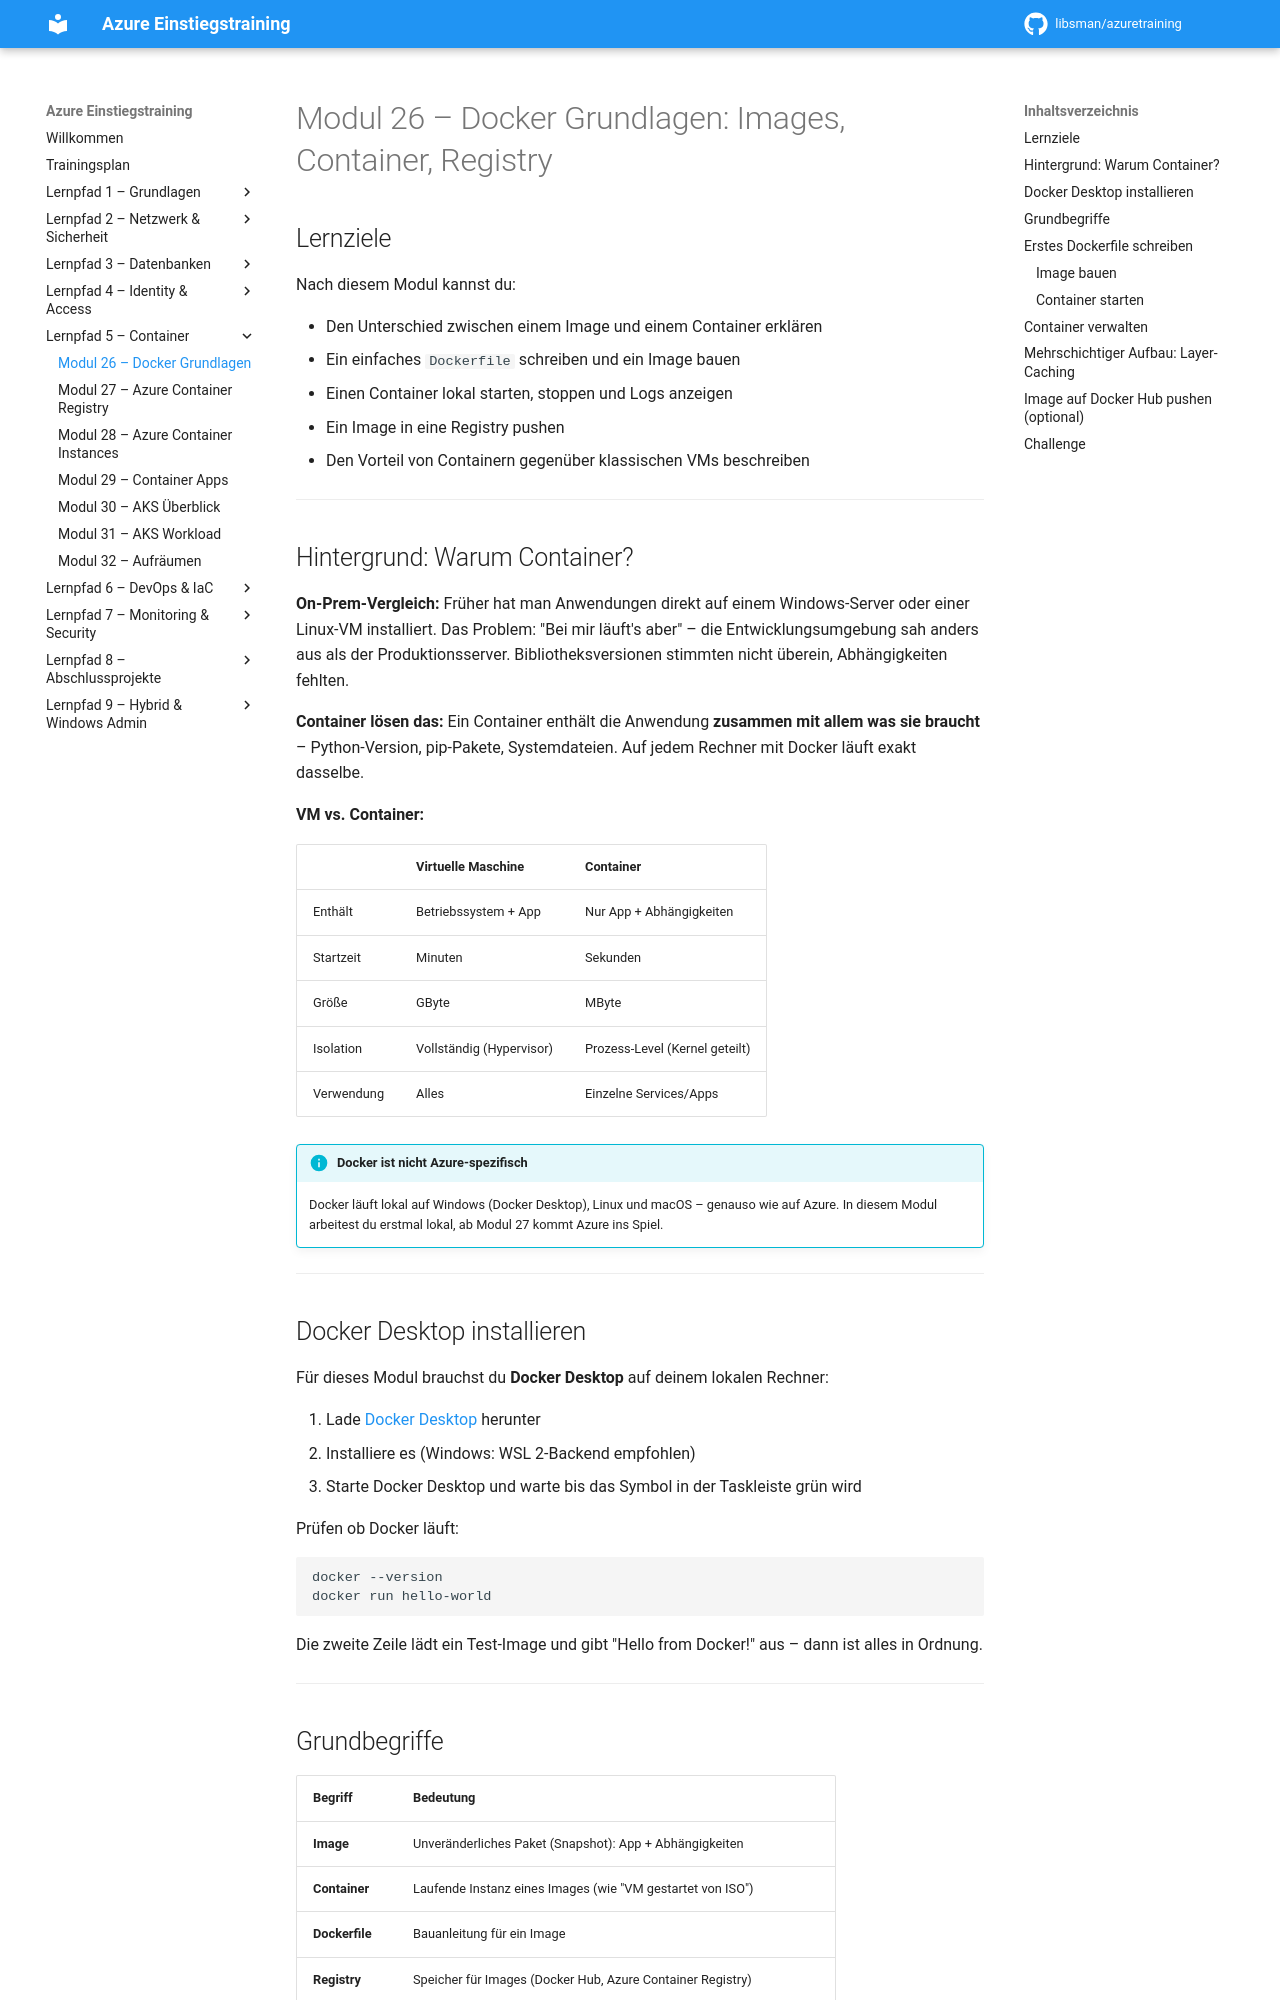

repository: libsman/azuretraining · page: modul-26-docker/index.html · generator: mkdocs

# Modul 26 – Docker Grundlagen: Images, Container, Registry

## Lernziele

Nach diesem Modul kannst du:

- Den Unterschied zwischen einem Image und einem Container erklären
- Ein einfaches `Dockerfile` schreiben und ein Image bauen
- Einen Container lokal starten, stoppen und Logs anzeigen
- Ein Image in eine Registry pushen
- Den Vorteil von Containern gegenüber klassischen VMs beschreiben

---

## Hintergrund: Warum Container?

**On-Prem-Vergleich:** Früher hat man Anwendungen direkt auf einem Windows-Server oder einer Linux-VM installiert. Das Problem: "Bei mir läuft's aber" – die Entwicklungsumgebung sah anders aus als der Produktionsserver. Bibliotheksversionen stimmten nicht überein, Abhängigkeiten fehlten.

**Container lösen das:** Ein Container enthält die Anwendung **zusammen mit allem was sie braucht** – Python-Version, pip-Pakete, Systemdateien. Auf jedem Rechner mit Docker läuft exakt dasselbe.

**VM vs. Container:**

| | Virtuelle Maschine | Container |
|--|-------------------|-----------|
| Enthält | Betriebssystem + App | Nur App + Abhängigkeiten |
| Startzeit | Minuten | Sekunden |
| Größe | GByte | MByte |
| Isolation | Vollständig (Hypervisor) | Prozess-Level (Kernel geteilt) |
| Verwendung | Alles | Einzelne Services/Apps |

!!! info "Docker ist nicht Azure-spezifisch"
    Docker läuft lokal auf Windows (Docker Desktop), Linux und macOS – genauso wie auf Azure. In diesem Modul arbeitest du erstmal lokal, ab Modul 27 kommt Azure ins Spiel.

---

## Docker Desktop installieren

Für dieses Modul brauchst du **Docker Desktop** auf deinem lokalen Rechner:

1. Lade [Docker Desktop](https://www.docker.com/products/docker-desktop/) herunter
2. Installiere es (Windows: WSL 2-Backend empfohlen)
3. Starte Docker Desktop und warte bis das Symbol in der Taskleiste grün wird

Prüfen ob Docker läuft:

```bash
docker --version
docker run hello-world
```

Die zweite Zeile lädt ein Test-Image und gibt "Hello from Docker!" aus – dann ist alles in Ordnung.

---
